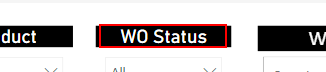
Task: Robotic Enterprise Framework
Workflow: DailyLoading_Plan_PowerBI

Step 1: find 'WO Number' in window '*Power BI' (msedge.exe)

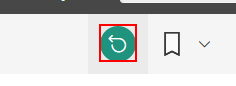
Step 2: click in window '*Power BI' (msedge.exe)

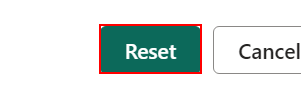
Step 3: find 'Reset' in window 'Yield*Power BI' (msedge.exe)

Step 4 [then]: click on 'Reset' in window '*Power BI' (msedge.exe) (same screen as step 3)

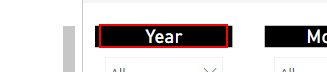
Step 5: click on the heading 'Year' in window '*Power BI' (msedge.exe)

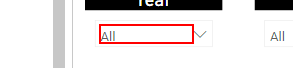
Step 6: click on 'All' in window '*Power BI' (msedge.exe)

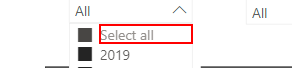
Step 7: click on 'Select all' in window '*Power BI' (msedge.exe)

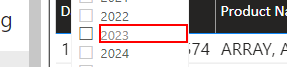
Step 8: click on the element '{0}' in window '*Power BI' (msedge.exe)

Step 9: click on the heading 'Year' in window '*Power BI' (msedge.exe) (same screen as step 5)

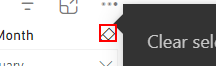
Step 10: click on the element in window '*Power BI' (msedge.exe)
